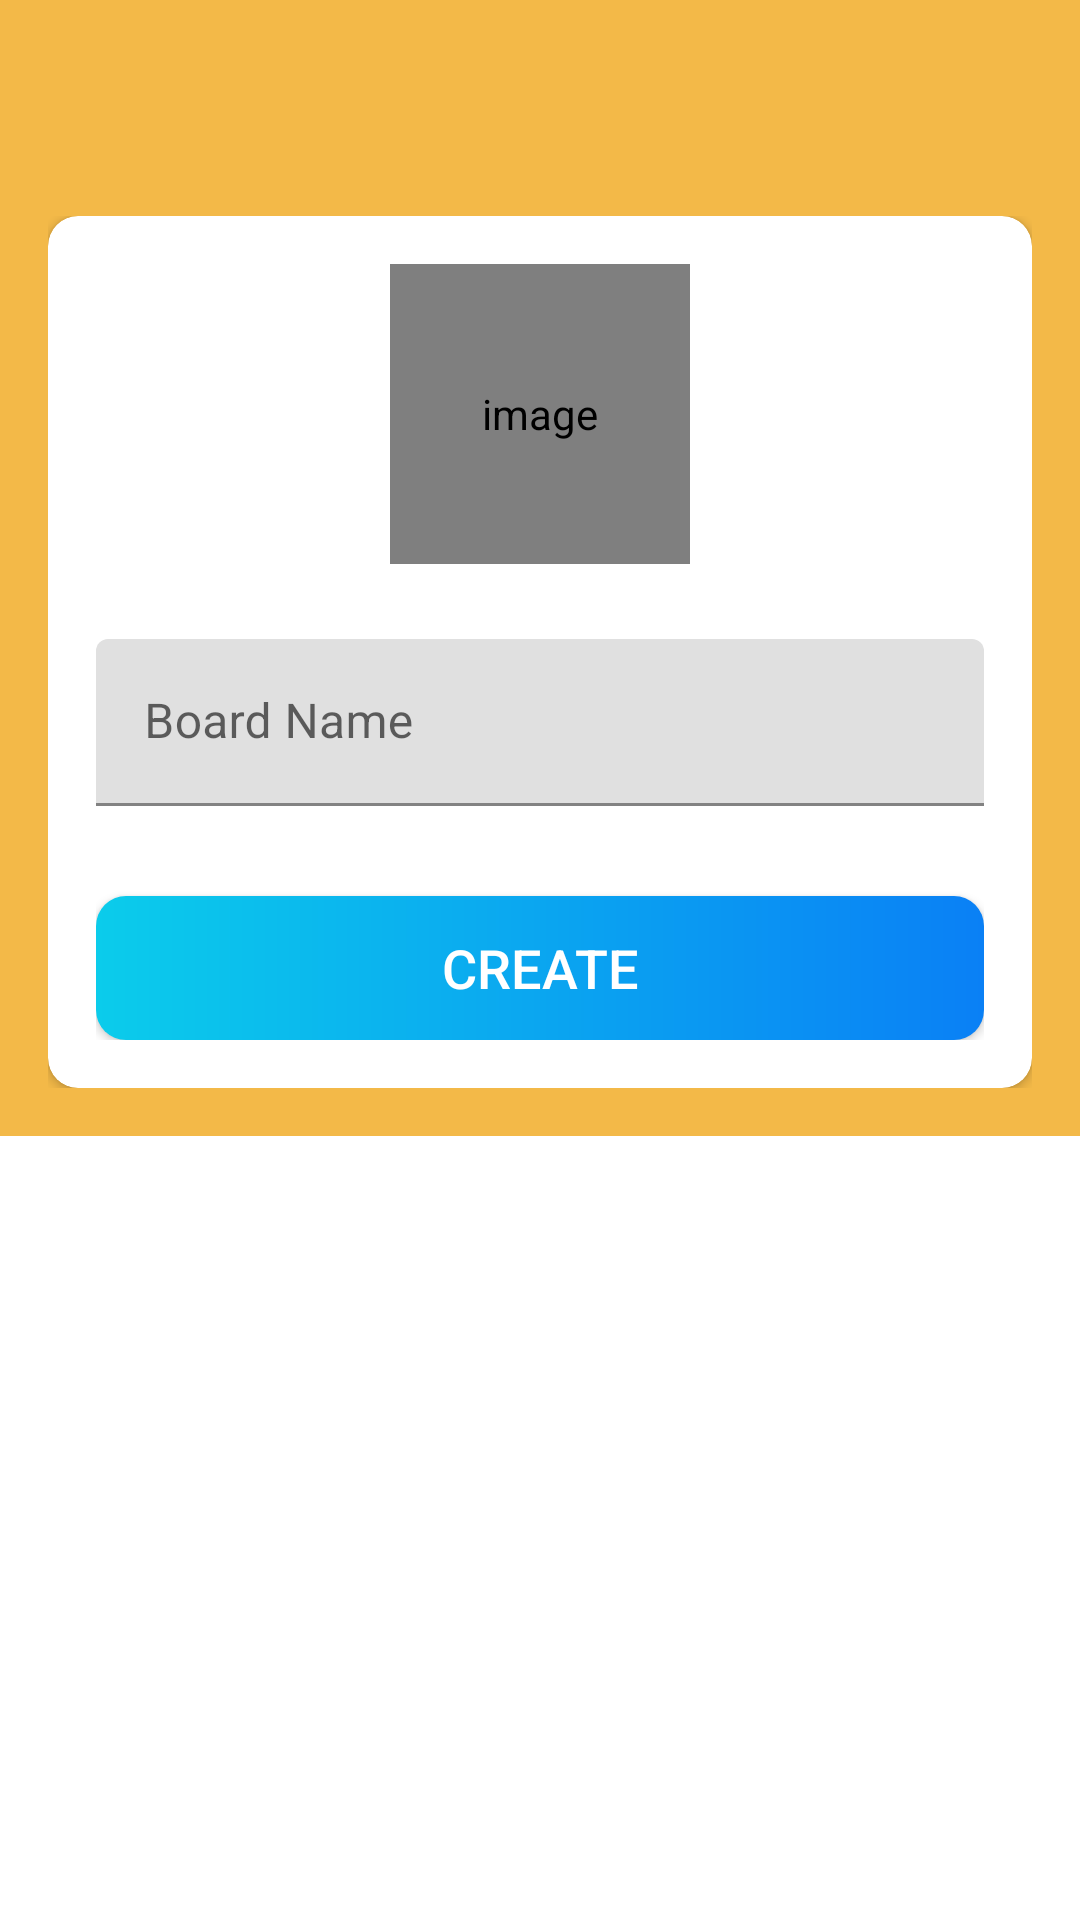

The Android layout XML behind this screen, and the referenced resources:
<!-- AndroidManifest.xml: activity theme Theme.ProgeManage.NoActionBar -->
<!-- res/layout/activity_create_board.xml -->
<?xml version="1.0" encoding="utf-8"?>
<LinearLayout xmlns:android="http://schemas.android.com/apk/res/android"
    xmlns:app="http://schemas.android.com/apk/res-auto"
    xmlns:tools="http://schemas.android.com/tools"
    android:layout_width="match_parent"
    android:layout_height="match_parent"
    android:orientation="vertical"
    tools:context=".activities.CreateBoardActivity">

    <com.google.android.material.appbar.AppBarLayout
        android:layout_width="match_parent"
        android:layout_height="wrap_content"
        android:theme="@style/AppTheme.AppBarOverlay">

        <androidx.appcompat.widget.Toolbar
            android:id="@+id/toolbar_create_board_activity"
            android:layout_width="match_parent"
            android:layout_height="?attr/actionBarSize"
            android:background="?attr/colorPrimary"
            app:popupTheme="@style/AppTheme.PopupOverlay" />
    </com.google.android.material.appbar.AppBarLayout>

    <LinearLayout
        android:layout_width="match_parent"
        android:layout_height="wrap_content"
        android:background="@color/colorPrimary"
        android:orientation="vertical"
        android:padding="@dimen/create_board_content_padding">

        <androidx.cardview.widget.CardView
            android:layout_width="match_parent"
            android:layout_height="match_parent"
            android:elevation="@dimen/card_view_elevation"
            app:cardCornerRadius="@dimen/card_view_corner_radius">

            <LinearLayout
                android:layout_width="match_parent"
                android:layout_height="wrap_content"
                android:gravity="center_horizontal"
                android:orientation="vertical"
                android:padding="@dimen/card_view_layout_content_padding">

                <de.hdodenhof.circleimageview.CircleImageView
                    android:id="@+id/iv_board_image"
                    android:layout_width="@dimen/board_image_size"
                    android:layout_height="@dimen/board_image_size"
                    android:contentDescription="@string/image_contentDescription"
                    android:src="@drawable/ic_board_place_holder" />

                <com.google.android.material.textfield.TextInputLayout
                    android:layout_width="match_parent"
                    android:layout_height="wrap_content"
                    android:layout_marginTop="@dimen/create_board_til_marginTop">

                    <androidx.appcompat.widget.AppCompatEditText
                        android:id="@+id/et_board_name"
                        android:layout_width="match_parent"
                        android:layout_height="wrap_content"
                        android:hint="@string/board_name"
                        android:inputType="text"
                        android:textSize="@dimen/et_text_size" />

                </com.google.android.material.textfield.TextInputLayout>

                <Button
                    android:id="@+id/btn_create"
                    android:layout_width="match_parent"
                    android:layout_height="wrap_content"
                    android:layout_gravity="center"
                    android:layout_marginTop="@dimen/create_board_btn_marginTop"
                    android:background="@drawable/shape_button_rounded"
                    android:foreground="?attr/selectableItemBackground"
                    android:gravity="center"
                    android:paddingTop="@dimen/btn_paddingTopBottom"
                    android:paddingBottom="@dimen/btn_paddingTopBottom"
                    android:text="@string/create"
                    android:textColor="@android:color/white"
                    android:textSize="@dimen/btn_text_size" />
            </LinearLayout>
        </androidx.cardview.widget.CardView>

    </LinearLayout>

</LinearLayout>
<!-- resources referenced by this layout -->
<resources>
  <color name="colorPrimary">#F3B948</color>
  <dimen name="board_image_size">100dp</dimen>
  <dimen name="btn_paddingTopBottom">8dp</dimen>
  <dimen name="btn_text_size">18sp</dimen>
  <dimen name="card_view_corner_radius">10dp</dimen>
  <dimen name="card_view_elevation">10dp</dimen>
  <dimen name="card_view_layout_content_padding">16dp</dimen>
  <dimen name="create_board_btn_marginTop">30dp</dimen>
  <dimen name="create_board_content_padding">16dp</dimen>
  <dimen name="create_board_til_marginTop">25dp</dimen>
  <dimen name="et_text_size">16sp</dimen>
  <!-- drawable shape_button_rounded (drawable) -->
  <?xml version="1.0" encoding="utf-8"?>
  <shape xmlns:android="http://schemas.android.com/apk/res/android"
      android:shape="rectangle">
      <gradient
          android:angle="360"
          android:startColor="#0BCCEB"
          android:endColor="#0A80F5"
          android:type="linear"
          ></gradient>
      <corners
          android:radius="10dp"
          ></corners>
  
  </shape>
  <string name="board_name">Board Name</string>
  <string name="create">CREATE</string>
  <string name="image_contentDescription">image</string>
  <style name="AppTheme.AppBarOverlay" parent="ThemeOverlay.AppCompat.Dark.ActionBar" />
  <style name="AppTheme.PopupOverlay" parent="ThemeOverlay.AppCompat.Light" />
  <style name="Theme.ProgeManage.NoActionBar">
          <item name="windowActionBar">false</item>
          <item name="windowNoTitle">true</item>
      </style>
</resources>
